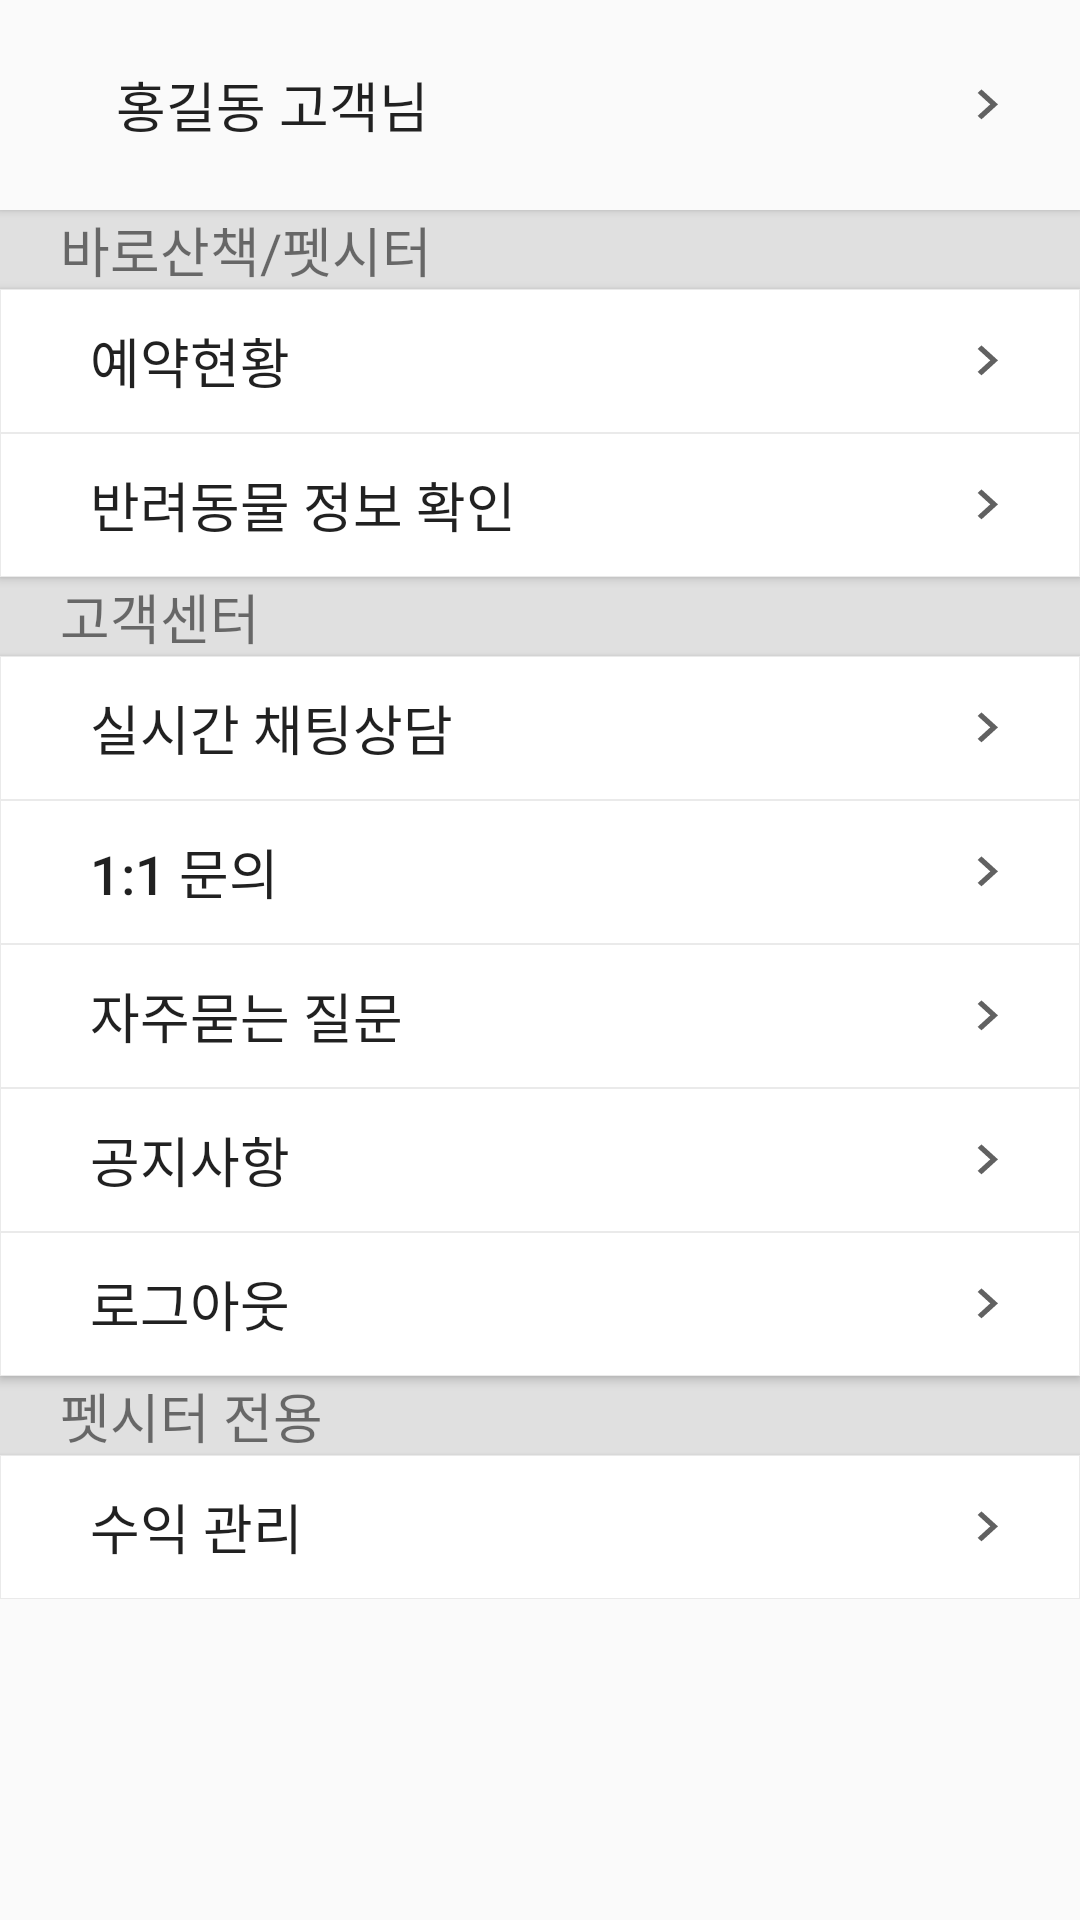

This screen was rendered from an Android layout file. Write that file and the resources it references.
<!-- AndroidManifest.xml: application theme AppTheme -->
<!-- res/layout/sidenav_main_fragment.xml -->
<?xml version="1.0" encoding="utf-8"?>
<ScrollView xmlns:android="http://schemas.android.com/apk/res/android"
    xmlns:app="http://schemas.android.com/apk/res-auto"
    xmlns:tools="http://schemas.android.com/tools"
    android:layout_width="match_parent"
    android:layout_height="match_parent"
    tools:context=".SideNav.SideNavMain"
    tools:ignore="MissingPrefix">

    <LinearLayout
        android:layout_width="match_parent"
        android:layout_height="match_parent"
        android:orientation="vertical">

        <Button
            android:id="@+id/myPageBtn"
            style="@style/SideTop"
            android:layout_width="match_parent"
            android:layout_height="70dp"
            android:drawableLeft="@drawable/bottom_home"
            android:background="#FAFAFA"
            android:text="  홍길동 고객님" />

        <TextView
            android:id="@+id/textView6"
            style="@style/SideCate"
            android:layout_width="match_parent"
            android:layout_height="wrap_content"
            android:text="@string/top_header"
            app:itemBackground="@drawable/side_btn_rectangle" />

        <Button
            android:id="@+id/reserListBtn"
            style="@style/SideBtn"
            android:layout_width="match_parent"
            android:layout_height="wrap_content"
            android:text="@string/top_reser_now"
            app:itemBackground="@drawable/side_btn_rectangle" />

        <Button
            android:id="@+id/petInfoBtn"
            style="@style/SideBtn"
            android:layout_width="match_parent"
            android:layout_height="wrap_content"
            android:text="@string/top_pet_info"
            app:itemBackground="@drawable/side_btn_rectangle" />

        <TextView
            android:id="@+id/textView7"
            style="@style/SideCate"
            android:layout_width="match_parent"
            android:layout_height="wrap_content"
            android:text="@string/top_middle" />

        <Button
            android:id="@+id/liveChatBtn"
            style="@style/SideBtn"
            android:layout_width="match_parent"
            android:layout_height="wrap_content"
            android:text="@string/top_live_chat"
            app:itemBackground="@drawable/side_btn_rectangle" />

        <Button
            android:id="@+id/cunsultBtn"
            style="@style/SideBtn"
            android:layout_width="match_parent"
            android:layout_height="wrap_content"
            android:text="@string/top_cunsult"
            app:itemBackground="@drawable/side_btn_rectangle" />

        <Button
            android:id="@+id/faqBtn"
            style="@style/SideBtn"
            android:layout_width="match_parent"
            android:layout_height="wrap_content"
            android:text="@string/top_faq"
            app:itemBackground="@drawable/side_btn_rectangle" />

        <Button
            android:id="@+id/newsBtn"
            style="@style/SideBtn"
            android:layout_width="match_parent"
            android:layout_height="wrap_content"
            android:text="@string/top_news"
            app:itemBackground="@drawable/side_btn_rectangle" />

        <Button
            android:id="@+id/logOutBtn"
            style="@style/SideBtn"
            android:layout_width="match_parent"
            android:layout_height="wrap_content"
            android:text="@string/top_logout"
            app:itemBackground="@drawable/side_btn_rectangle" />

        <TextView
            android:id="@+id/textView8"
            style="@style/SideCate"
            android:layout_width="match_parent"
            android:layout_height="wrap_content"
            android:text="@string/top_footer" />

        <Button
            android:id="@+id/revenueBtn"
            style="@style/SideBtn"
            android:layout_width="match_parent"
            android:layout_height="wrap_content"
            android:text="@string/top_revenue"
            app:itemBackground="@drawable/side_btn_rectangle" />


    </LinearLayout>
</ScrollView>
<!-- resources referenced by this layout -->
<resources>
  <!-- drawable side_btn_rectangle (drawable) -->
  <?xml version="1.0" encoding="utf-8"?>
  <shape xmlns:android="http://schemas.android.com/apk/res/android">
      <solid android:color="#ffffff" />
      <stroke
          android:width="1px"
          android:color="#EAEAEA" />
  </shape>
  <string name="top_cunsult">1:1 문의</string>
  <string name="top_faq">자주묻는 질문</string>
  <string name="top_footer">펫시터 전용</string>
  <string name="top_header">바로산책/펫시터</string>
  <string name="top_live_chat">실시간 채팅상담</string>
  <string name="top_logout">로그아웃</string>
  <string name="top_middle">고객센터</string>
  <string name="top_news">공지사항</string>
  <string name="top_pet_info">반려동물 정보 확인</string>
  <string name="top_reser_now">예약현황</string>
  <string name="top_revenue">수익 관리</string>
  <style name="SideBtn">
          <item name="android:textSize">18dp</item>
          <item name="android:background">@drawable/side_btn_rectangle</item>
          <item name="android:paddingLeft">30dp</item>
          <item name="android:paddingRight">20dp</item>
          <item name="android:gravity">center|left</item>
          <item name="android:drawableRight">@drawable/right_arrow</item>
      </style>
  <style name="SideCate">
          <item name="android:textSize">18dp</item>
          <item name="android:paddingLeft">20dp</item>
          <item name="android:background">@color/sideCateColor</item>
          <item name="android:gravity">center|left</item>
      </style>
  <style name="SideTop">
          <item name="android:textSize">18dp</item>
          <item name="android:background">@drawable/side_btn_rectangle</item>
          <item name="android:paddingLeft">30dp</item>
          <item name="android:paddingRight">20dp</item>
          <item name="android:gravity">center|left</item>
          <item name="android:drawableRight">@drawable/right_arrow</item>
      </style>
  <style name="AppTheme" parent="Theme.AppCompat.Light.NoActionBar">
          
          <item name="colorPrimary">@color/colorPrimary</item>
          <item name="colorPrimaryDark">@color/colorPrimaryDark</item>
          <item name="colorAccent">@color/colorAccent</item>
          <item name="android:windowFullscreen">true</item>
      </style>
  <!-- drawable right_arrow (drawable) -->
  <vector android:height="20dp" android:tint="#616161"
      android:viewportHeight="24.0" android:viewportWidth="24.0"
      android:width="22dp" xmlns:android="http://schemas.android.com/apk/res/android">
      <path android:fillColor="#FF000000" android:pathData="M8.59,16.34l4.58,-4.59 -4.58,-4.59L10,5.75l6,6 -6,6z"/>
  </vector>
  <color name="sideCateColor">#E0E0E0</color>
  <color name="colorPrimary">#008577</color>
  <color name="colorPrimaryDark">#00574B</color>
  <color name="colorAccent">#D81B60</color>
</resources>
